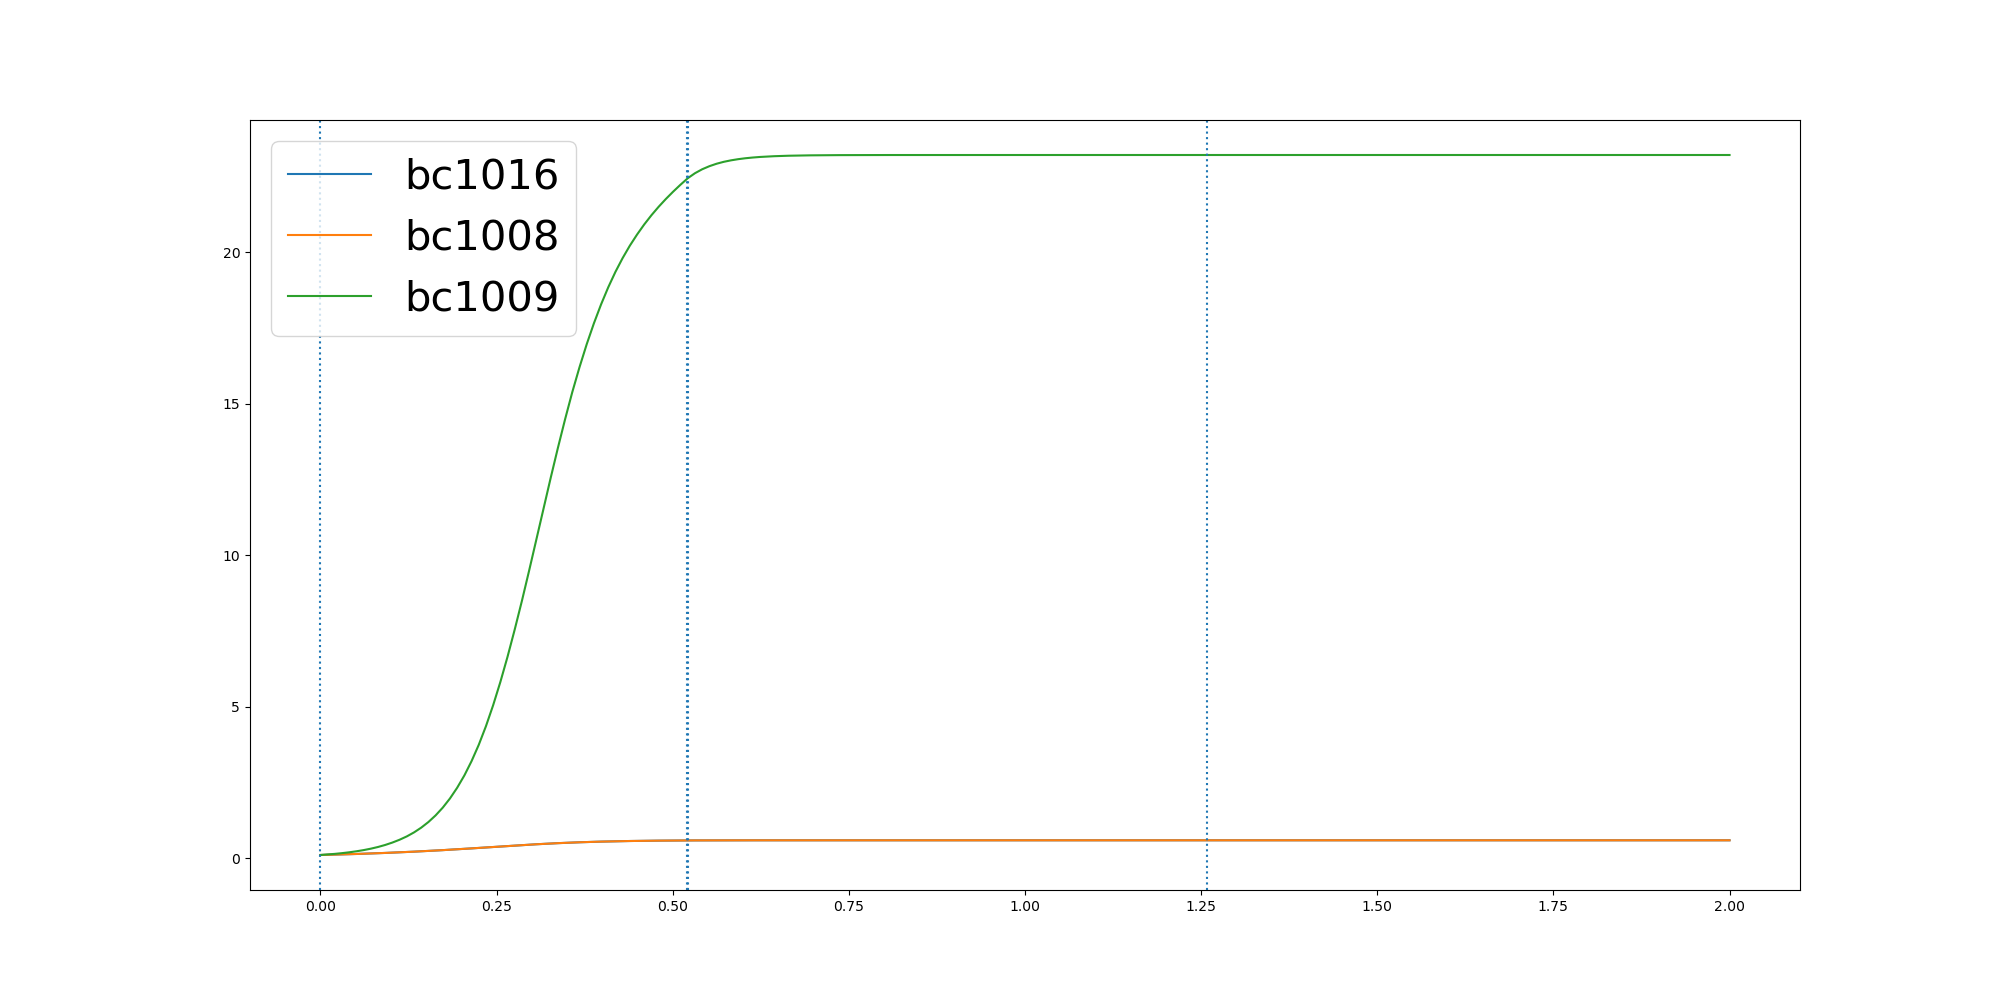

Source data for this figure (header and first rows):
	0.0	0.010212515403042109	0.020425030806084217	0.030637546209126326	0.040850061612168434	0.05106257701521054	0.06127509241825265	0.07148760782129476	0.08170012322433687	0.09191263862737897	0.10212515403042108	0.1123376694334632	0.1225501848365053	0.13276270023954742	0.14297521564258953	0.15318773104563163	0.16340024644867374	0.17361276185171584	0.18382527725475795	0.19403779265780005	0.20425030806084216	0.2144628234638843	0.2246753388669264
bc1016	0.1	0.106	0.1124	0.1192	0.1263	0.1338	0.1417	0.1501	0.1589	0.1682	0.1779	0.1882	0.199	0.2102	0.222	0.2343	0.2471	0.2605	0.2743	0.2886	0.3033	0.3183	0.3336
bc1008	0.1	0.106	0.1124	0.1192	0.1263	0.1338	0.1417	0.1501	0.1589	0.1682	0.1779	0.1882	0.199	0.2102	0.222	0.2343	0.2471	0.2605	0.2743	0.2886	0.3033	0.3183	0.3336
bc1009	0.1	0.117	0.1371	0.1612	0.1895	0.2226	0.2619	0.3088	0.3647	0.4316	0.5109	0.6039	0.7143	0.846	1.003	1.188	1.407	1.664	1.966	2.319	2.728	3.2	3.738
